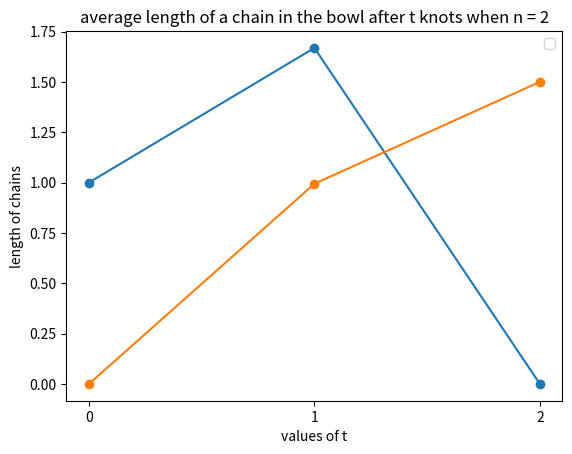

This chart was generated by the following Python code:
# -*- coding: utf-8 -*-
"""
Created on Wed Mar 27 13:24:18 2024

[redacted]
"""

# -*- coding: utf-8 -*-
"""
Created on Mon Mar 25 22:50:28 2024

[redacted]
"""

import random
import matplotlib.pyplot as plt
import collections

############################################################################################
def init(n,t):
    output = 1
    for i in range(1,t+1):
        term = 2*(n-i)/(2*(n-i)+1)
        output = output * term
    return output

def p(x, t, n):
    if x == 0 and t == 0:
        return 1
    elif t == 0:
        return 0
    elif x == 0: 
        return init(n,t)

    else:
        return p(x-1, t-1, n) / (2*(n-t)+1) + 2*(n-t)*p(x, t-1, n) / (2*(n-t)+1)
    
    
    
def average_no_of_loops(n,t):
        probs = []
        for x in range(0,t+1):
            result = p(x, t, n)
            probs.append([x,result])
                       
        return find_average(probs) 
         


def find_average(proportions):
    avg = 0

    for i in proportions:
        avg += i[0]*i[1]
        
    return avg


def find_average_no_of(n,t,array,no_of_loops,chains = True):
    chain = n-t
    loop = no_of_loops[find_chain(no_of_loops,t)][1]
    
    if chains:
        if chain ==0: return 0
        else: return find_average(array)/chain
    else:
        if loop ==0: return 0
        else: return find_average(array)/loop
    
##############################################################################################
def find_amount(array):
    total_elements = 0
    for subarray in array:
        total_elements += len(subarray)

    return (total_elements)


def find_chain(chain, to_find):
    for sublist in chain:
        if to_find in sublist:
            return chain.index(sublist)

def tying_two_ends(n,t):

    loops = []
    chains = [[i] for i in range(1,n+1)]

    
    ends = []
    #print("chains at t=0: " + str(chains))
    #print('loops at t=0: ' + str(loops))
    for i in range(1,n+1):
        ends.append(str(i)+"A")
        ends.append(str(i)+"B")
        
    for i in range(1,t+1):
       if  len(chains)==0:
           loops.append(chains)
           ends = []
           break
                         
       end_1, end_2 = random.sample(ends,2)
       #print(end_1)
       #print(end_2)
       end_1_chain_index= find_chain(chains,int(end_1[:-1])) 
       end_2_chain_index= find_chain(chains,int(end_2[:-1]))
       end_1_chain = chains[end_1_chain_index]
       end_2_chain = chains[end_2_chain_index]
       if end_1_chain_index == end_2_chain_index:
           loops.append(end_1_chain)
           chains.remove(end_1_chain)
       else:
           new_chain= end_1_chain+(end_2_chain)
           chains.append(new_chain)
           chains.remove(end_1_chain)
           chains.remove(end_2_chain)
           
       ends.remove(end_1)
       ends.remove(end_2)


       #print("chains at t= " + str(i)+": " + str(chains))
       #print("loops at t= " + str(i)+": " + str(loops))
       
    return loops, chains
######################################################################################################       
    
def frequencies(num_of_strings_in_chains, num_of_strings_in_loops):
    freqs_chains = collections.Counter(num_of_strings_in_chains)
    freqs_loops = collections.Counter(num_of_strings_in_loops)

    #print(freqs_chains)
    #print(freqs_loops)

    props_chains= []
    props_loops =[]


    for (key, value) in freqs_chains.items():
        props_chains.append([int(key), int(value)/x])
        
    for (key, value) in freqs_loops.items():
        props_loops.append([int(key), int(value)/x])
        
        
    #print(props_chains)
    #print(props_loops)
    props_chains = sorted(props_chains, key=lambda x: x[0])
    
    props_loops = sorted(props_loops, key=lambda x: x[0])
    
    return props_chains, props_loops
######################################################################################################       

    
def plot_averages(avgs,ts):
    plt.plot(ts, avgs, marker = 'o')
    plt.xticks((ts))
    plt.xlabel('values of t')
    plt.ylabel('length of chains')
    plt.title("average length of a chain in the bowl after t knots when n = "  + str(n))
    plt.legend()
    plt.show()
    
'''      
def plot_averages(avgs_chains,avgs_loops,ts):
    plt.plot(ts, avgs_chains, label = 'average length of chains', marker = 'o')
    plt.plot(ts, avgs_loops, label = 'average length of loop', marker = 'o')
    plt.xticks((ts))
    plt.xlabel('values of t')
    plt.ylabel('length of chains/loops')
    plt.title("average length of a chain/loop in the bowl after t knots when n = "  + str(n))
    plt.legend()
    plt.show()
'''

####################################################################################################
n = 2
#ts = [1,15,25,40,49,50]
ts = [0,1,2]
#tying_two_ends(n,t)
avgs_chains = []
avgs_loops = []

no_of_loops = []
pos = 1
for t in ts:
    no_of_loops.append([t,average_no_of_loops(n,t)])
    

for t in ts:
    x = 100000
    
    num_of_strings_in_chains=[]
    num_of_strings_in_loops=[]
    
    for j in range(1,x+1):
        loops, chains = tying_two_ends(n,t)
    
        num_of_strings_in_chains.append(find_amount(chains))
        num_of_strings_in_loops.append(find_amount(loops))
        
        
    
    x_values = [i for i in range(0,n+1)]
    
    proportions_of_chains, proportions_of_loops = frequencies(num_of_strings_in_chains, num_of_strings_in_loops)
    
 
    avgs_chains.append(find_average_no_of(n,t,proportions_of_chains,no_of_loops,chains = True))
    avgs_loops.append(find_average_no_of(n,t,proportions_of_loops,no_of_loops, chains = False))
    

print(avgs_chains)
print(avgs_loops)
plot_averages(avgs_chains,ts)
plot_averages(avgs_loops,ts)
